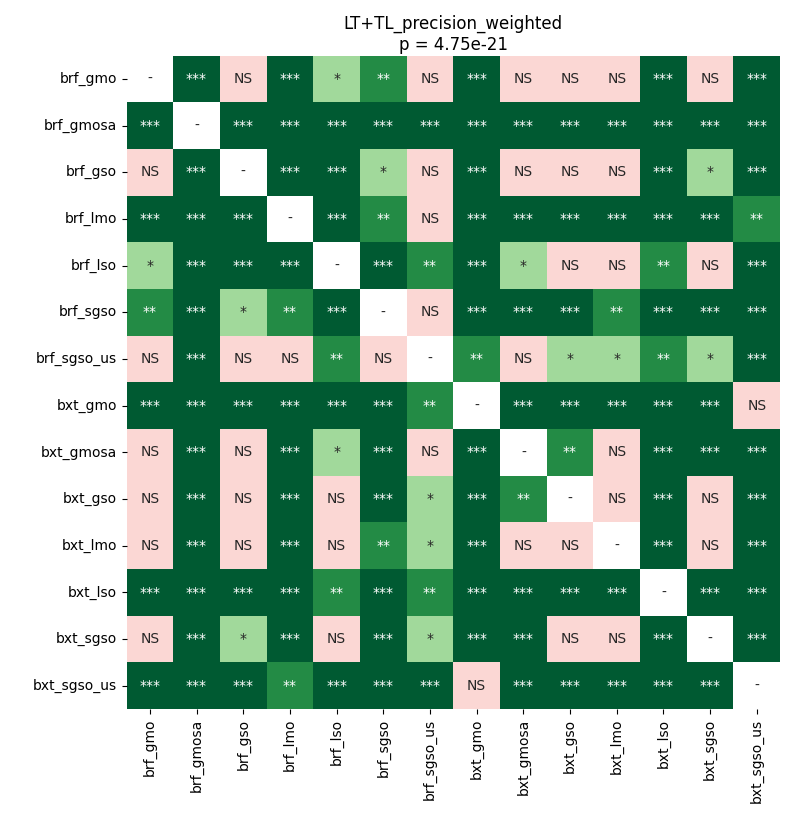

The file beside this chart, header and first rows:
	brf_gmo	brf_gmosa	brf_gso	brf_lmo	brf_lso	brf_sgso	brf_sgso_us	bxt_gmo	bxt_gmosa	bxt_gso	bxt_lmo	bxt_lso	bxt_sgso	bxt_sgso_us
brf_gmo	1.0	6.311590021306819e-05	0.1269	6.311590021306819e-05	0.02204	0.005008	0.2166	6.311590021306819e-05	0.7906	0.1856	0.7216	0.0005341	0.1165	0.0001182
brf_gmosa	6.311590021306819e-05	1.0	6.311590021306819e-05	6.311590021306819e-05	6.311590021306819e-05	6.311590021306819e-05	6.311590021306819e-05	6.311590021306819e-05	6.311590021306819e-05	6.311590021306819e-05	6.311590021306819e-05	6.311590021306819e-05	6.311590021306819e-05	6.311590021306819e-05
brf_gso	0.1269	6.311590021306819e-05	1.0	0.0002723	0.0002723	0.03292	0.3774	6.311590021306819e-05	0.4272	0.06493	0.1269	0.0001182	0.02863	0.0002723
brf_lmo	6.311590021306819e-05	6.311590021306819e-05	0.0002723	1.0	6.311590021306819e-05	0.00745	0.6913	0.0009771	0.0001182	6.311590021306819e-05	6.311590021306819e-05	6.311590021306819e-05	6.311590021306819e-05	0.002633
brf_lso	0.02204	6.311590021306819e-05	0.0002723	6.311590021306819e-05	1.0	6.311590021306819e-05	0.006136	6.311590021306819e-05	0.02863	0.4272	0.1995	0.004142	0.3305	6.311590021306819e-05
brf_sgso	0.005008	6.311590021306819e-05	0.03292	0.00745	6.311590021306819e-05	1.0	0.5877	6.311590021306819e-05	6.311590021306819e-05	6.311590021306819e-05	0.002633	6.311590021306819e-05	6.311590021306819e-05	0.0002723
brf_sgso_us	0.2166	6.311590021306819e-05	0.3774	0.6913	0.006136	0.5877	1.0	0.005008	0.1165	0.03769	0.02516	0.001666	0.02516	6.311590021306819e-05
bxt_gmo	6.311590021306819e-05	6.311590021306819e-05	6.311590021306819e-05	0.0009771	6.311590021306819e-05	6.311590021306819e-05	0.005008	1.0	6.311590021306819e-05	6.311590021306819e-05	6.311590021306819e-05	6.311590021306819e-05	6.311590021306819e-05	0.1553
bxt_gmosa	0.7906	6.311590021306819e-05	0.4272	0.0001182	0.02863	6.311590021306819e-05	0.1165	6.311590021306819e-05	1.0	0.002633	0.3774	6.311590021306819e-05	6.311590021306819e-05	6.311590021306819e-05
bxt_gso	0.1856	6.311590021306819e-05	0.06493	6.311590021306819e-05	0.4272	6.311590021306819e-05	0.03769	6.311590021306819e-05	0.002633	1.0	0.1856	6.311590021306819e-05	0.8999	6.311590021306819e-05
bxt_lmo	0.7216	6.311590021306819e-05	0.1269	6.311590021306819e-05	0.1995	0.002633	0.02516	6.311590021306819e-05	0.3774	0.1856	1.0	0.0007336	0.1995	6.311590021306819e-05
bxt_lso	0.0005341	6.311590021306819e-05	0.0001182	6.311590021306819e-05	0.004142	6.311590021306819e-05	0.001666	6.311590021306819e-05	6.311590021306819e-05	6.311590021306819e-05	0.0007336	1.0	6.311590021306819e-05	6.311590021306819e-05
bxt_sgso	0.1165	6.311590021306819e-05	0.02863	6.311590021306819e-05	0.3305	6.311590021306819e-05	0.02516	6.311590021306819e-05	6.311590021306819e-05	0.8999	0.1995	6.311590021306819e-05	1.0	6.311590021306819e-05
bxt_sgso_us	0.0001182	6.311590021306819e-05	0.0002723	0.002633	6.311590021306819e-05	0.0002723	6.311590021306819e-05	0.1553	6.311590021306819e-05	6.311590021306819e-05	6.311590021306819e-05	6.311590021306819e-05	6.311590021306819e-05	1.0
